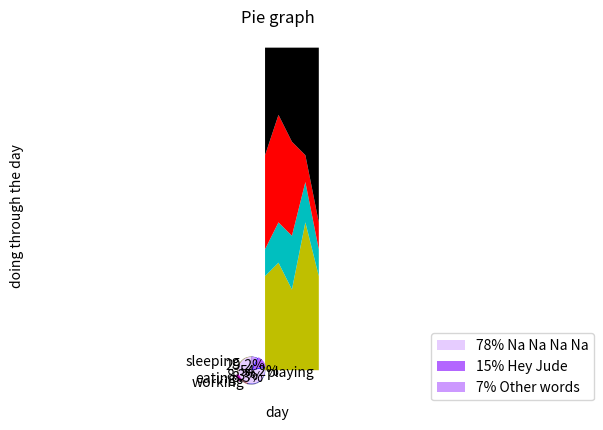
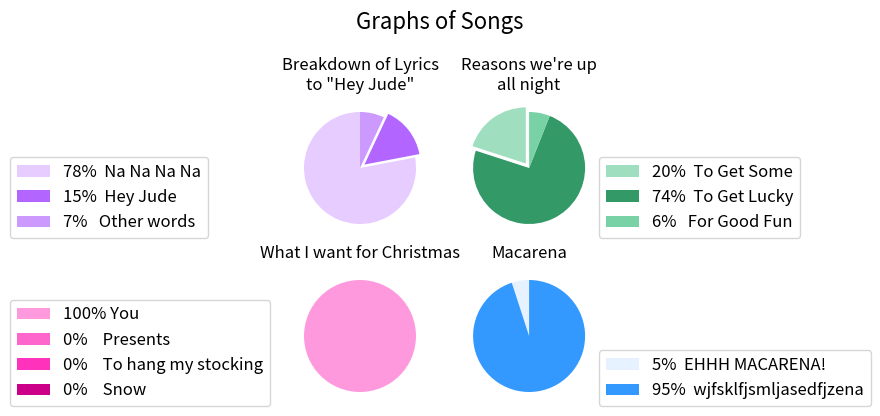

Reproduce these figures in Python, in order.
#               Stack plots AND Pie plots

import matplotlib.pyplot as plt

days = [1, 2, 3, 4, 5]

sleeping = [7, 8, 6, 11, 7]
eating = [2, 3, 4, 3, 2]
working = [7, 8, 7, 2, 2]
playing = [8, 5, 7, 8, 13]
# per 24 hours every day

# stack plot doesn't have labels. adding labels using plot
plt.plot([], [], color='y', label='sleeping', linewidth=5)
plt.plot([], [], color='c', label='eating', linewidth=5)
plt.plot([], [], color='r', label='working', linewidth=5)
plt.plot([], [], color='k', label='playing', linewidth=5)

# plot with the x and all the yYs you want to stack.
plt.stackplot(days,  sleeping, eating, working,
              playing, colors=['y', 'c', 'r', 'k'])

plt.xlabel('day')
plt.ylabel('doing through the day')
plt.title('Stack graph')
plt.legend()
plt.show()


# _______________________Pie plots_______________________
# shows slices of time


slices = [7, 2, 2, 13]
activities = ['sleeping', 'eating', 'working', 'playing']
cols = ['y', 'm', 'r', 'b']
plt.pie(slices, labels=activities, colors=cols, startangle=90,
        shadow=True, explode=(0, 0.2, 0, 0), autopct='%1.1f%%')
# explode = pulls out the slice you want (here - 'eating')
# autopct = writes the percentage on each slice (automatic calculation)

plt.title('Pie graph')
plt.show()

# ++++++++++++++++++++ example 2 - putting the legends on the side
labels = '78% Na Na Na Na', '15% Hey Jude', '7% Other words'
sizes = [78, 15, 7]
# List of colors with the same length of the data
colors = ['#e6ccff', '#b366ff', '#cc99ff'] 
# explode must be of legth sizes
explode = (0, 0.1, 0)  # only "explode" the 2nd slice (i.e. 'Hey Jude')
# A patch is a 2D artist with a face color and an edge color.
patches, texts = plt.pie(sizes, colors=colors, explode=explode, startangle=90)
plt.legend(patches, labels, loc=(0.81,0)) # loc of x,y
# Set aspect ratio to be equal so that pie is drawn as a circle.
plt.axis('equal')
plt.show()

#         Plot 4 pie charts in the 4 axes
#----------------------------------------------------

fig, axes = plt.subplots(nrows=2, ncols=2, figsize=(4,4), dpi=100)

# 1st
#---------------------------------------------------------------------------------------
sizes1 = [78, 15, 7]
colors1 = ['#e6ccff', '#b366ff', '#cc99ff'] 
explode1 = (0, 0.1, 0)
labels1 = '78%  Na Na Na Na', '15%  Hey Jude', '7%   Other words'

patches1, texts = axes[0,0].pie(sizes1, colors=colors1, explode=explode1, startangle=90)
axes[0,0].legend(patches1, labels1, loc=(-2,0), fontsize=12)
axes[0,0].set_title("Breakdown of Lyrics\nto \"Hey Jude\"", fontsize=12)
axes[0,0].set_aspect('equal')


#2nd
#---------------------------------------------------------------------------------------
sizes2 = [20, 74, 6]
colors2 = ['#9fdfbf', '#339966', '#79d2a6']
explode2 = (0.1, 0, 0)
labels2 = '20%  To Get Some', '74%  To Get Lucky', '6%   For Good Fun'

patches2, texts = axes[0,1].pie(sizes2, colors=colors2, explode=explode2, startangle=90)
axes[0,1].legend(patches2, labels2, loc=(1, 0), fontsize=12)
axes[0,1].set_title("Reasons we're up\nall night", fontsize=12)
axes[0,1].set_aspect('equal')


#3rd
#---------------------------------------------------------------------------------------
sizes3 = [100, 0, 0, 0]
colors3 = ['#ff99dd', '#ff66cc', '#ff33bb', '#cc0088']
labels3 = '100% You', '0%    Presents', '0%    To hang my stocking', '0%    Snow'

patches3, texts = axes[1,0].pie(sizes3, colors=colors3, startangle=90)
axes[1,0].legend(patches3, labels3, loc=(-2, 0), fontsize=12)
axes[1,0].set_title("What I want for Christmas", fontsize=12)
axes[1,0].set_aspect('equal')


#4th
#---------------------------------------------------------------------------------------
sizes4 = [5, 95]
colors4 = ['#e6f2ff', '#3399ff']
labels4 = '5%  EHHH MACARENA!', '95%  wjfsklfjsmljasedfjzena'

patches4, texts = axes[1,1].pie(sizes4, colors=colors4, startangle=90)
axes[1,1].legend(patches4, labels4, loc=(1, 0), fontsize=12)
axes[1,1].set_title("Macarena", fontsize=12)
axes[1,1].set_aspect('equal')

fig.suptitle("Graphs of Songs", y=1.1, fontsize=16)
plt.show()